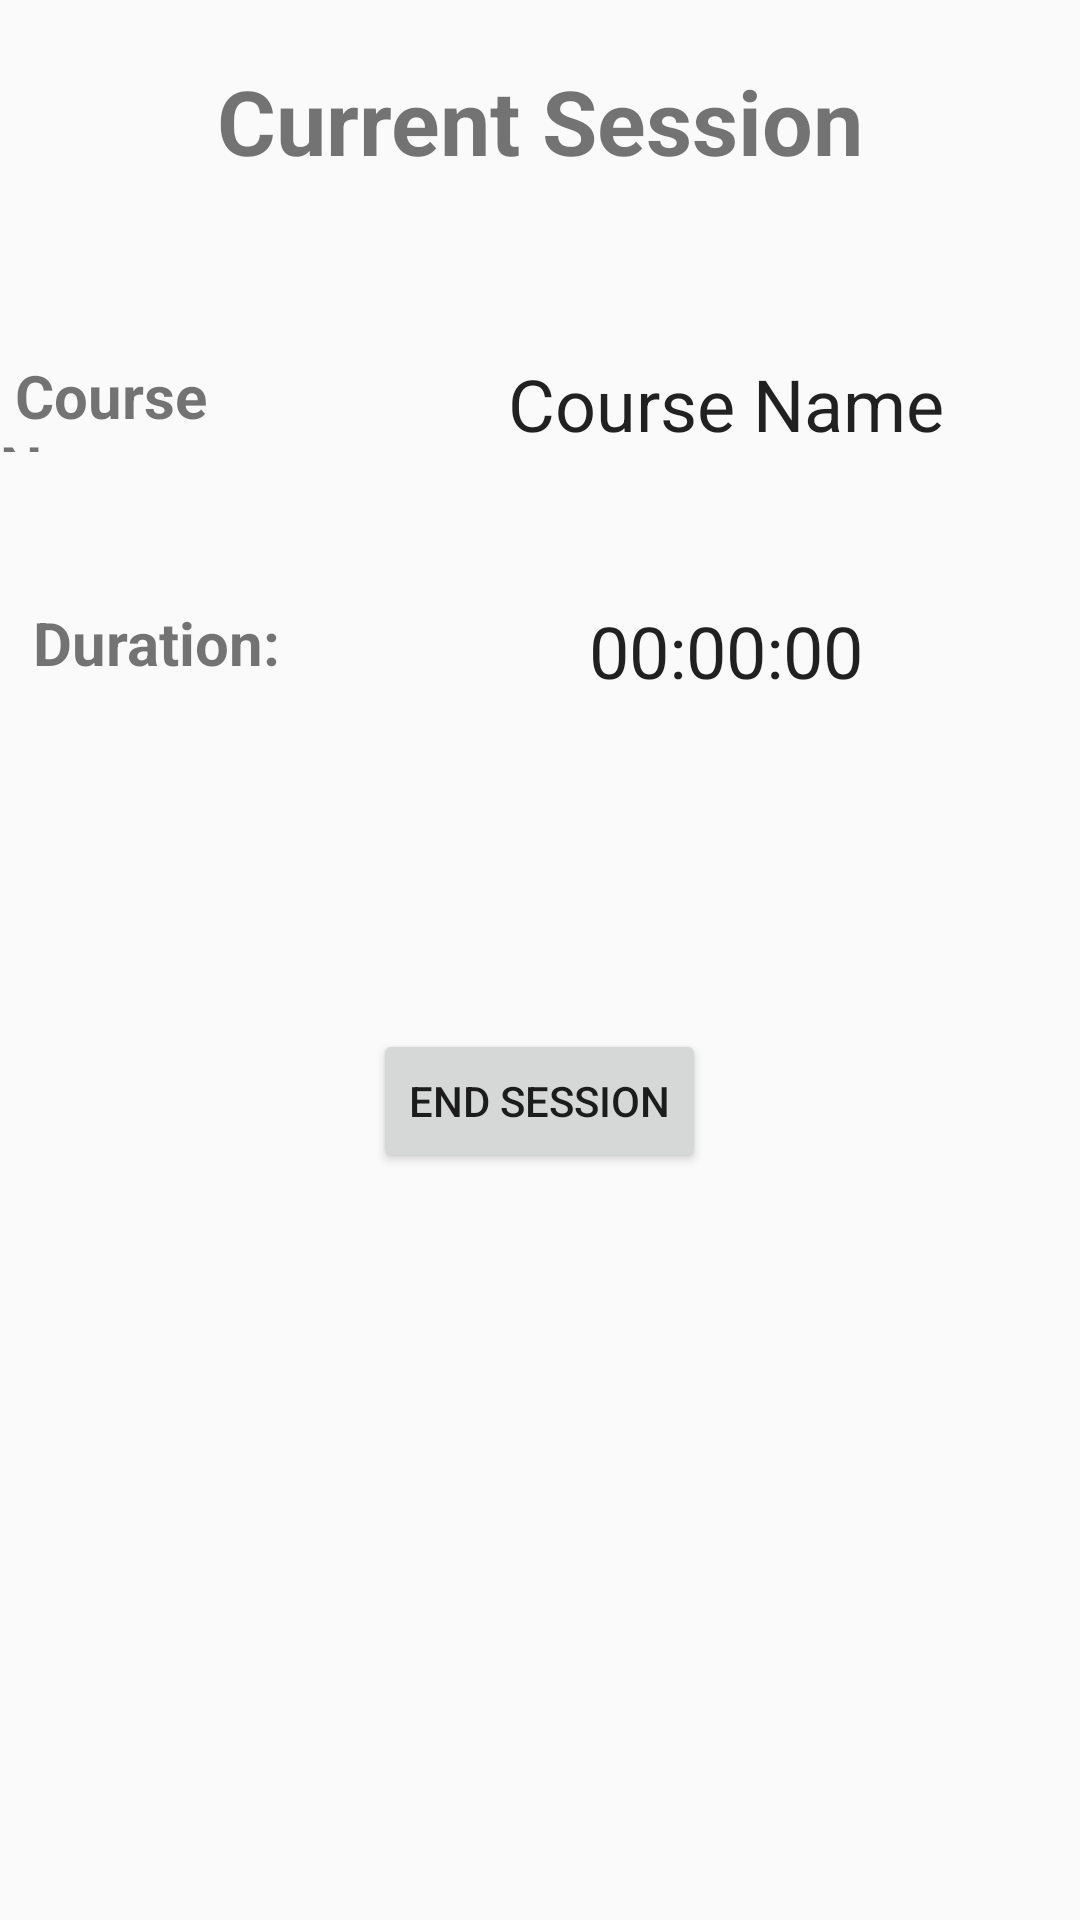

The Android layout XML behind this screen, and the referenced resources:
<!-- AndroidManifest.xml: application theme AppTheme -->
<!-- res/layout/activity_ta.xml -->
<?xml version="1.0" encoding="utf-8"?>
<RelativeLayout xmlns:android="http://schemas.android.com/apk/res/android"
    android:orientation="vertical" android:layout_width="match_parent"
    android:layout_height="match_parent">

    <TextView
        android:text="Current Session"
        android:layout_width="wrap_content"
        android:layout_height="wrap_content"
        android:layout_alignParentTop="true"
        android:layout_marginTop="20dp"
        android:id="@+id/textView17"
        android:layout_alignParentRight="true"
        android:layout_alignParentEnd="true"
        android:layout_alignParentLeft="true"
        android:layout_alignParentStart="true"
        android:textStyle="normal|bold"
        android:textAlignment="center"
        android:textSize="30sp" />

    <TextView
        android:text=" Course Name:"
        android:layout_width="wrap_content"
        android:layout_height="wrap_content"
        android:layout_alignBottom="@+id/tv_student_courseName"
        android:id="@+id/textView18"
        android:layout_alignParentLeft="true"
        android:layout_alignParentStart="true"
        android:layout_toLeftOf="@+id/bt_ta_endSession"
        android:layout_toStartOf="@+id/bt_ta_endSession"
        android:layout_alignTop="@+id/tv_student_courseName"
        android:textStyle="normal|bold"
        android:textSize="20sp" />

    <TextView
        android:text="Course Name"
        android:layout_width="wrap_content"
        android:layout_height="wrap_content"
        android:id="@+id/tv_student_courseName"
        android:layout_marginTop="58dp"
        android:textAlignment="center"
        android:textAppearance="@style/TextAppearance.AppCompat.Headline"
        android:layout_below="@+id/textView17"
        android:layout_alignParentRight="true"
        android:layout_alignParentEnd="true"
        android:layout_toRightOf="@+id/textView18"
        android:layout_toEndOf="@+id/textView18" />

    <TextView
        android:text="Duration:"
        android:layout_width="wrap_content"
        android:layout_height="wrap_content"
        android:layout_alignParentLeft="true"
        android:layout_alignParentStart="true"
        android:layout_marginLeft="11dp"
        android:layout_marginStart="11dp"
        android:id="@+id/textView19"
        android:layout_toLeftOf="@+id/tv_st_counter"
        android:layout_toStartOf="@+id/tv_st_counter"
        android:layout_alignTop="@+id/tv_st_counter"
        android:layout_alignBottom="@+id/tv_st_counter"
        android:textStyle="normal|bold"
        android:textSize="20sp" />

    <TextView
        android:text="00:00:00"
        android:layout_width="wrap_content"
        android:layout_height="wrap_content"
        android:id="@+id/tv_st_counter"
        android:layout_marginTop="50dp"
        android:textAlignment="center"
        android:textAppearance="@style/TextAppearance.AppCompat.Headline"
        android:layout_below="@+id/tv_student_courseName"
        android:layout_alignParentRight="true"
        android:layout_alignParentEnd="true"
        android:layout_toRightOf="@+id/textView18"
        android:layout_toEndOf="@+id/textView18" />

    <Button
        android:text="End Session"
        android:layout_width="wrap_content"
        android:layout_height="wrap_content"
        android:id="@+id/bt_ta_endSession"
        android:layout_below="@+id/tv_st_counter"
        android:layout_centerHorizontal="true"
        android:layout_marginTop="110dp" />

</RelativeLayout>
<!-- resources referenced by this layout -->
<resources>
  <style name="AppTheme" parent="Theme.AppCompat.Light.DarkActionBar">
          
  
          <color name="divider">#BDBDBD</color>
          <item name="colorPrimary">@color/colorPrimary</item>
          <item name="colorPrimaryDark">@color/colorPrimaryDark</item>
          <item name="colorAccent">@color/colorAccent</item>
      </style>
  <!-- not gathered from this repository: default colours our renderer supplied (Android Studio template values) -->
  <color name="colorPrimary">#FF6200EE</color>
  <color name="colorPrimaryDark">#FF3700B3</color>
  <color name="colorAccent">#FF03DAC5</color>
</resources>
